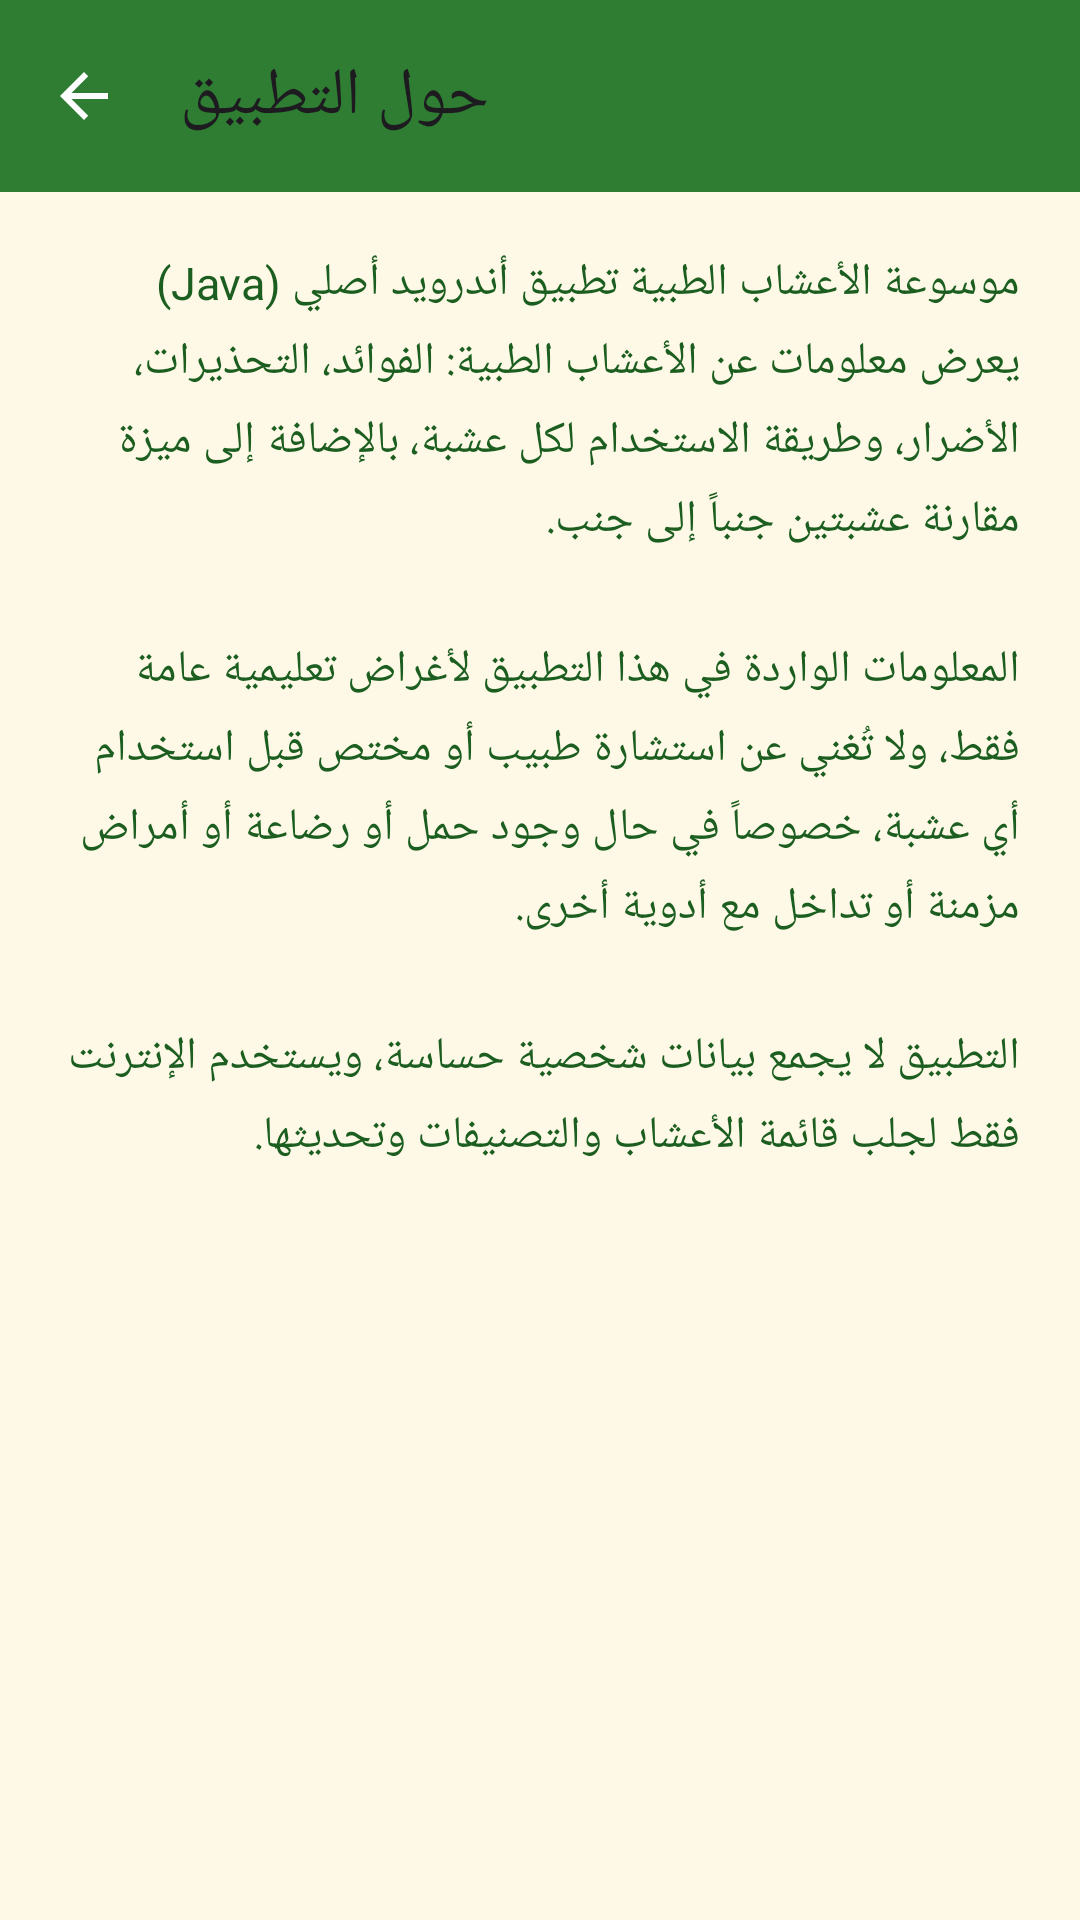

Reconstruct the res/layout file that produces this screen, plus the resources it refers to.
<!-- AndroidManifest.xml: application theme Theme.HerbalEncyclopedia -->
<!-- res/layout/activity_about.xml -->
<?xml version="1.0" encoding="utf-8"?>
<LinearLayout xmlns:android="http://schemas.android.com/apk/res/android"
    xmlns:app="http://schemas.android.com/apk/res-auto"
    android:layout_width="match_parent"
    android:layout_height="match_parent"
    android:orientation="vertical"
    android:background="@color/brand_background">

    <com.google.android.material.appbar.MaterialToolbar
        android:id="@+id/toolbar"
        android:layout_width="match_parent"
        android:layout_height="?attr/actionBarSize"
        android:background="@color/brand_primary"
        android:titleTextColor="@color/white"
        app:title="@string/about_title"
        app:navigationIcon="@drawable/ic_back"
        app:navigationIconTint="@color/white" />

    <androidx.core.widget.NestedScrollView
        android:layout_width="match_parent"
        android:layout_height="match_parent">

        <TextView
            android:layout_width="match_parent"
            android:layout_height="wrap_content"
            android:padding="20dp"
            android:lineSpacingExtra="6dp"
            android:textColor="@color/brand_primary_dark"
            android:textSize="15sp"
            android:text="@string/about_body" />

    </androidx.core.widget.NestedScrollView>

</LinearLayout>
<!-- resources referenced by this layout -->
<resources>
  <color name="brand_background">#FEF9E6</color>
  <color name="brand_primary">#2E7D32</color>
  <color name="brand_primary_dark">#1B5E20</color>
  <color name="white">#FFFFFF</color>
  <!-- drawable ic_back (drawable) -->
  <vector xmlns:android="http://schemas.android.com/apk/res/android"
      android:width="24dp" android:height="24dp"
      android:viewportWidth="24" android:viewportHeight="24" android:tint="#FFFFFF">
      <path android:fillColor="#FF000000" android:pathData="M20,11H7.83l5.59,-5.59L12,4l-8,8 8,8 1.41,-1.41L7.83,13H20v-2z"/>
  </vector>
  <string name="about_body">موسوعة الأعشاب الطبية تطبيق أندرويد أصلي (Java) يعرض معلومات عن الأعشاب الطبية: الفوائد، التحذيرات، الأضرار، وطريقة الاستخدام لكل عشبة، بالإضافة إلى ميزة مقارنة عشبتين جنباً إلى جنب.\n\nالمعلومات الواردة في هذا التطبيق لأغراض تعليمية عامة فقط، ولا تُغني عن استشارة طبيب أو مختص قبل استخدام أي عشبة، خصوصاً في حال وجود حمل أو رضاعة أو أمراض مزمنة أو تداخل مع أدوية أخرى.\n\nالتطبيق لا يجمع بيانات شخصية حساسة، ويستخدم الإنترنت فقط لجلب قائمة الأعشاب والتصنيفات وتحديثها.</string>
  <string name="about_title">حول التطبيق</string>
  <style name="Theme.HerbalEncyclopedia" parent="Theme.Material3.DayNight.NoActionBar">
          <item name="colorPrimary">@color/brand_primary</item>
          <item name="colorPrimaryVariant">@color/brand_primary_dark</item>
          <item name="colorOnPrimary">@color/white</item>
          <item name="android:statusBarColor">@color/brand_primary</item>
          <item name="android:navigationBarColor">@color/brand_background</item>
          <item name="android:windowLightNavigationBar" tools:targetApi="27">true</item>
          <item name="android:windowLightStatusBar">false</item>
          <item name="android:windowBackground">@color/brand_background</item>
      </style>
</resources>
